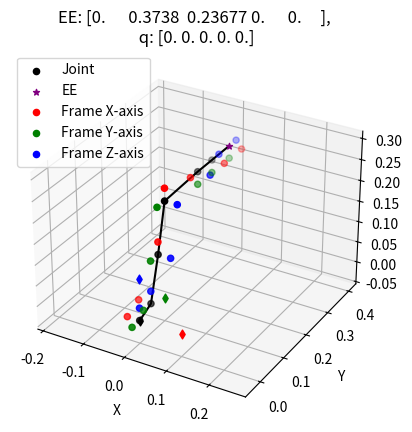
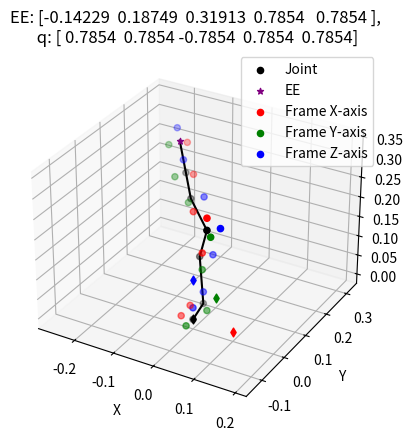
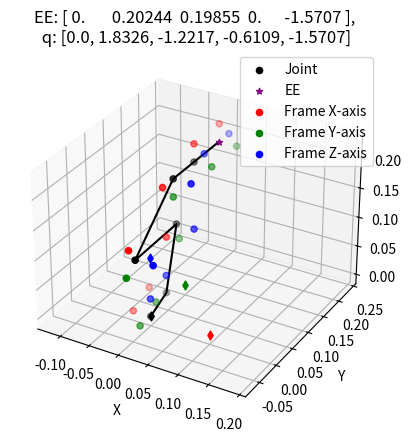

Write the Python code that produced these figures, in order.
import matplotlib.pyplot as plt
import numpy as np

'''This file defines the functions for the forward kinematics, rotation matrices, and the code for the python visualisations seen throughout the report
    Running will plot some example positions
'''

def RotationMatrix_X(angle):
    Rx = np.matrix([
        [1,0,0],
        [0, np.cos(angle), -np.sin(angle)],
        [0, np.sin(angle), np.cos(angle)]
    ])
    return Rx

def RotationMatrix_Y(angle):
    Ry = np.matrix([
        [np.cos(angle), 0, np.sin(angle)],
        [0, 1, 0],
        [-np.sin(angle), 0, np.cos(angle)],
    ])
    return Ry

def RotationMatrix_Z(angle):
    Rz = np.matrix([
        [np.cos(angle), -np.sin(angle), 0],
        [np.sin(angle), np.cos(angle), 0],
        [0, 0, 1]
    ])
    return Rz

def TranslationMatrix(x, y, z):
    P = np.matrix([
        [x],
        [y],
        [z]
    ])
    return P

def HomogeneousTransformation(rotation_matrix, translation_matrix):
    T = rotation_matrix.copy()
    T = np.hstack((T, translation_matrix))
    T = np.vstack((T,np.matrix([[0,0,0,1]])))
    return T

def ForwardKinematics(q_vector):
    #R_i_j means rotation of frame j with respect to frame i
    theta_shoulder = q_vector[0]
    theta_upper = q_vector[1]
    theta_lower = q_vector[2]
    theta_wrist = q_vector[3]
    theta_gripper = q_vector[4]

    Zero_translation = TranslationMatrix(0, 0, 0)

    #R_i_j means rotation of frame j with respect to frame i
    R_world_base = RotationMatrix_Z(np.pi)
    P_world_base = TranslationMatrix(0, 0, 0)
    T_world_base = HomogeneousTransformation(R_world_base, P_world_base)

    R_base_shoulder = RotationMatrix_X(0)
    P_base_shoulder = TranslationMatrix(0, -0.0452, 0.0165)
    T_base_shoulder = HomogeneousTransformation(R_base_shoulder, P_base_shoulder)

    R_shoulder_upper = RotationMatrix_Y(-np.pi / 2)
    P_shoulder_upper = TranslationMatrix(0, -0.0306, 0.1025)
    T_shoulder_upper = HomogeneousTransformation(RotationMatrix_Z(theta_shoulder),Zero_translation)*HomogeneousTransformation(R_shoulder_upper, P_shoulder_upper)

    R_upper_lower = RotationMatrix_Z(0)
    P_upper_lower = TranslationMatrix(0.11257, -0.028, 0)
    T_upper_lower = HomogeneousTransformation(RotationMatrix_Z(theta_upper), Zero_translation)*HomogeneousTransformation(R_upper_lower, P_upper_lower)

    R_lower_wrist = RotationMatrix_Z(np.pi / 2)
    P_lower_wrist = TranslationMatrix(0.0052, -0.1349, 0)
    T_lower_wrist = HomogeneousTransformation(RotationMatrix_Z(theta_lower),Zero_translation)*HomogeneousTransformation(R_lower_wrist, P_lower_wrist)

    R_wrist_gripper = RotationMatrix_Y(-np.pi / 2)
    P_wrist_gripper = TranslationMatrix(-0.0601, 0, 0)
    T_wrist_gripper = HomogeneousTransformation(RotationMatrix_Z(theta_wrist),Zero_translation)*HomogeneousTransformation(R_wrist_gripper, P_wrist_gripper)

    R_gripper_grippercenter = RotationMatrix_Z(0)
    P_gripper_grippercenter = TranslationMatrix(0, 0, 0.075)
    T_gripper_grippercenter = HomogeneousTransformation(RotationMatrix_Z(theta_gripper),Zero_translation)*HomogeneousTransformation(R_gripper_grippercenter, P_gripper_grippercenter)

    T_world_grippercenter = T_world_base*T_base_shoulder*T_shoulder_upper*T_upper_lower*T_lower_wrist*T_wrist_gripper*T_gripper_grippercenter

    return T_world_grippercenter


def ForwardKinematicsFullOutput_PreRotationFrame(q_vector):
    theta_shoulder = q_vector[0]
    theta_upper = q_vector[1]
    theta_lower = q_vector[2]
    theta_wrist = q_vector[3]
    theta_gripper = q_vector[4]

    Zero_translation = TranslationMatrix(0, 0, 0)

    #R_i_j means rotation of frame j with respect to frame i
    R_world_base = RotationMatrix_Z(np.pi)
    P_world_base = TranslationMatrix(0, 0, 0)
    T_world_base = HomogeneousTransformation(R_world_base, P_world_base)

    R_base_shoulder = RotationMatrix_X(0)
    P_base_shoulder = TranslationMatrix(0, -0.0452, 0.0165)
    T_base_shoulder = HomogeneousTransformation(R_base_shoulder, P_base_shoulder)

    R_shoulder_upper = RotationMatrix_Y(-np.pi / 2)
    P_shoulder_upper = TranslationMatrix(0, -0.0306, 0.1025)
    T_shoulder_upper = HomogeneousTransformation(RotationMatrix_Z(theta_shoulder),Zero_translation)*HomogeneousTransformation(R_shoulder_upper, P_shoulder_upper)

    R_upper_lower = RotationMatrix_Z(0)
    P_upper_lower = TranslationMatrix(0.11257, -0.028, 0)
    T_upper_lower = HomogeneousTransformation(RotationMatrix_Z(theta_upper), Zero_translation)*HomogeneousTransformation(R_upper_lower, P_upper_lower)

    R_lower_wrist = RotationMatrix_Z(np.pi / 2)
    P_lower_wrist = TranslationMatrix(0.0052, -0.1349, 0)
    T_lower_wrist = HomogeneousTransformation(RotationMatrix_Z(theta_lower),Zero_translation)*HomogeneousTransformation(R_lower_wrist, P_lower_wrist)

    R_wrist_gripper = RotationMatrix_Y(-np.pi / 2)
    P_wrist_gripper = TranslationMatrix(-0.0601, 0, 0)
    T_wrist_gripper = HomogeneousTransformation(RotationMatrix_Z(theta_wrist),Zero_translation)*HomogeneousTransformation(R_wrist_gripper, P_wrist_gripper)

    R_gripper_grippercenter = RotationMatrix_Z(0)
    P_gripper_grippercenter = TranslationMatrix(0, 0, 0.075)
    T_gripper_grippercenter = HomogeneousTransformation(RotationMatrix_Z(theta_gripper),Zero_translation)*HomogeneousTransformation(R_gripper_grippercenter, P_gripper_grippercenter)

    T_world_shoulder = T_world_base*T_base_shoulder
    T_world_upper = T_world_base*T_base_shoulder*T_shoulder_upper
    T_world_lower = T_world_base*T_base_shoulder*T_shoulder_upper*T_upper_lower
    T_world_wrist = T_world_base*T_base_shoulder*T_shoulder_upper*T_upper_lower*T_lower_wrist
    T_world_gripper = T_world_base*T_base_shoulder*T_shoulder_upper*T_upper_lower*T_lower_wrist*T_wrist_gripper
    T_world_grippercenter = T_world_base*T_base_shoulder*T_shoulder_upper*T_upper_lower*T_lower_wrist*T_wrist_gripper*T_gripper_grippercenter

    return T_world_base, T_world_shoulder, T_world_upper, T_world_lower, T_world_wrist, T_world_gripper, T_world_grippercenter

def ForwardKinematicsFullOutput_PostRotationFrame(q_vector):
    theta_shoulder = q_vector[0]
    theta_upper = q_vector[1]
    theta_lower = q_vector[2]
    theta_wrist = q_vector[3]
    theta_gripper = q_vector[4]

    Zero_translation = TranslationMatrix(0, 0, 0)

    #R_i_j means rotation of frame j with respect to frame i
    R_world_base = RotationMatrix_Z(np.pi)
    P_world_base = TranslationMatrix(0, 0, 0)
    T_world_base = HomogeneousTransformation(R_world_base, P_world_base)

    R_base_shoulder = RotationMatrix_X(0) * RotationMatrix_Z(theta_shoulder)
    P_base_shoulder = TranslationMatrix(0, -0.0452, 0.0165)
    T_base_shoulder = HomogeneousTransformation(R_base_shoulder, P_base_shoulder)

    R_shoulder_upper = RotationMatrix_Y(-np.pi / 2) * RotationMatrix_Z(theta_upper)
    P_shoulder_upper = TranslationMatrix(0, -0.0306, 0.1025)
    T_shoulder_upper = HomogeneousTransformation(R_shoulder_upper, P_shoulder_upper)

    R_upper_lower = RotationMatrix_Z(theta_lower)
    P_upper_lower = TranslationMatrix(0.11257, -0.028, 0)
    T_upper_lower = HomogeneousTransformation(R_upper_lower, P_upper_lower)

    R_lower_wrist = RotationMatrix_Z(np.pi / 2) * RotationMatrix_Z(theta_wrist)
    P_lower_wrist = TranslationMatrix(0.0052, -0.1349, 0)
    T_lower_wrist = HomogeneousTransformation(R_lower_wrist, P_lower_wrist)

    R_wrist_gripper = RotationMatrix_Y(-np.pi / 2) * RotationMatrix_Z(theta_gripper)
    P_wrist_gripper = TranslationMatrix(-0.0601, 0, 0)
    T_wrist_gripper = HomogeneousTransformation(R_wrist_gripper, P_wrist_gripper)

    R_gripper_grippercenter = RotationMatrix_Z(0)
    P_gripper_grippercenter = TranslationMatrix(0, 0, 0.075)
    T_gripper_grippercenter = HomogeneousTransformation(R_gripper_grippercenter, P_gripper_grippercenter)

    T_world_shoulder = T_world_base*T_base_shoulder
    T_world_upper = T_world_base*T_base_shoulder*T_shoulder_upper
    T_world_lower = T_world_base*T_base_shoulder*T_shoulder_upper*T_upper_lower
    T_world_wrist = T_world_base*T_base_shoulder*T_shoulder_upper*T_upper_lower*T_lower_wrist
    T_world_gripper = T_world_base*T_base_shoulder*T_shoulder_upper*T_upper_lower*T_lower_wrist*T_wrist_gripper
    T_world_grippercenter = T_world_base*T_base_shoulder*T_shoulder_upper*T_upper_lower*T_lower_wrist*T_wrist_gripper*T_gripper_grippercenter

    return T_world_base, T_world_shoulder, T_world_upper, T_world_lower, T_world_wrist, T_world_gripper, T_world_grippercenter

def XYZ_from_T(transformation):
    point = transformation*np.array([[0],[0],[0],[1]])
    return point[0:3]

def refframe_from_T(transformation):
    x_vector = transformation*np.array([[0.03],[0],[0],[1]])
    y_vector = transformation*np.array([[0],[0.03],[0],[1]])
    z_vector = transformation*np.array([[0],[0],[0.03],[1]])
    return x_vector[0:3], y_vector[0:3], z_vector[0:3]

def plot_robot_position(q_vector):
    TJ0, TJ1, TJ2, TJ3, TJ4, TJ5, TJ6 = ForwardKinematicsFullOutput_PostRotationFrame(q_vector)

    x, y, z = XYZ_from_T(TJ6)[0,0], XYZ_from_T(TJ6)[1,0], XYZ_from_T(TJ6)[2,0]
    pitch = q_vector[1]+q_vector[2]+q_vector[3]
    roll = q_vector[4]


    state = np.array([x,y,z,pitch,roll])
    np.set_printoptions(suppress=True)
    print(f'x, y, z, vis pitch, vis roll: {state}')
    rot_x, rot_y, rot_z = Fixed_angles_from_matrix(TJ6)
    print(f'Rotation XYZ: {rot_x}, {rot_y}, {rot_z}')

    np.set_printoptions(precision=5)

    points = np.array([
            [[0],[0],[0]],
            XYZ_from_T(TJ0),
            XYZ_from_T(TJ1),
            XYZ_from_T(TJ2),
            XYZ_from_T(TJ3),
            XYZ_from_T(TJ4),
            XYZ_from_T(TJ5),
            XYZ_from_T(TJ6)])

    X_points = np.array([
        [[0.1],[0],[0]],
        refframe_from_T(TJ0)[0],
        refframe_from_T(TJ1)[0],
        refframe_from_T(TJ2)[0],
        refframe_from_T(TJ3)[0],
        refframe_from_T(TJ4)[0],
        refframe_from_T(TJ5)[0],
        refframe_from_T(TJ6)[0]
    ])

    Y_points = np.array([
        [[0],[0.1],[0]],
        refframe_from_T(TJ0)[1],
        refframe_from_T(TJ1)[1],
        refframe_from_T(TJ2)[1],
        refframe_from_T(TJ3)[1],
        refframe_from_T(TJ4)[1],
        refframe_from_T(TJ5)[1],
        refframe_from_T(TJ6)[1]
    ])

    Z_points = np.array([
        [[0],[0],[0.1]],
        refframe_from_T(TJ0)[2],
        refframe_from_T(TJ1)[2],
        refframe_from_T(TJ2)[2],
        refframe_from_T(TJ3)[2],
        refframe_from_T(TJ4)[2],
        refframe_from_T(TJ5)[2],
        refframe_from_T(TJ6)[2]
    ])

    fig = plt.figure()

    ax = fig.add_subplot(projection='3d')
    ax.scatter(points[1:-1, 0], points[1:-1, 1], points[1:-1, 2],label="Joint",color="black")
    ax.scatter(points[-1, 0], points[-1, 1], points[-1, 2], label="EE", color="purple",marker='*')
    ax.plot(points[1:, 0], points[1:, 1], points[1:, 2],color="black")
    ax.scatter(X_points[1:, 0], X_points[1:, 1], X_points[1:, 2],label="Frame X-axis",color="red")
    ax.scatter(Y_points[1:, 0], Y_points[1:, 1], Y_points[1:, 2],label="Frame Y-axis",color="green")
    ax.scatter(Z_points[1:, 0], Z_points[1:, 1], Z_points[1:, 2],label="Frame Z-axis",color="blue")

    ax.scatter(points[0, 0], points[0, 1], points[0, 2],color="black",marker='d')
    ax.scatter(X_points[0, 0], X_points[0, 1], X_points[0, 2],color="red",marker='d')
    ax.scatter(Y_points[0, 0], Y_points[0, 1], Y_points[0, 2],color="green",marker='d')
    ax.scatter(Z_points[0, 0], Z_points[0, 1], Z_points[0, 2],color="blue",marker='d')
    plt.axis('equal')

    ax.set_title(f"EE: {state},\n q: {q_vector}")
    ax.set_xlabel('X')
    ax.set_ylabel('Y')
    ax.set_zlabel('Z')
    ax.legend()

    #plt.show()
    np.set_printoptions(suppress=False)
    np.set_printoptions(precision=8)

def plot_robot_position_and_target(q_vector,target):
    TJ0, TJ1, TJ2, TJ3, TJ4, TJ5, TJ6 = ForwardKinematicsFullOutput_PostRotationFrame(q_vector)

    x, y, z = XYZ_from_T(TJ6)[0,0], XYZ_from_T(TJ6)[1,0], XYZ_from_T(TJ6)[2,0]
    pitch = q_vector[1]+q_vector[2]+q_vector[3]
    roll = q_vector[4]

    targetpoint = np.array(target[0:3])
    targetrotation = Fixed_angles_to_rotation_matrix(target[3],target[4],target[5])
    targetxaxis = targetpoint+np.dot(targetrotation, np.array([0.05, 0, 0]))
    targetyaxis = targetpoint+np.dot(targetrotation, np.array([0, 0.05, 0]))
    targetzaxis = targetpoint+np.dot(targetrotation, np.array([0, 0, 0.05]))

    state = np.array([x,y,z,pitch,roll])
    np.set_printoptions(suppress=True)
    print(f'x, y, z, vis pitch, vis roll: {state}')
    rot_x, rot_y, rot_z = Fixed_angles_from_matrix(TJ6)
    print(f'Rotation XYZ: {rot_x}, {rot_y}, {rot_z}')

    np.set_printoptions(precision=5)

    points = np.array([
            [[0],[0],[0]],
            XYZ_from_T(TJ0),
            XYZ_from_T(TJ1),
            XYZ_from_T(TJ2),
            XYZ_from_T(TJ3),
            XYZ_from_T(TJ4),
            XYZ_from_T(TJ5),
            XYZ_from_T(TJ6)])

    X_points = np.array([
        [[0.1],[0],[0]],
        refframe_from_T(TJ0)[0],
        refframe_from_T(TJ1)[0],
        refframe_from_T(TJ2)[0],
        refframe_from_T(TJ3)[0],
        refframe_from_T(TJ4)[0],
        refframe_from_T(TJ5)[0],
        refframe_from_T(TJ6)[0]
    ])

    Y_points = np.array([
        [[0],[0.1],[0]],
        refframe_from_T(TJ0)[1],
        refframe_from_T(TJ1)[1],
        refframe_from_T(TJ2)[1],
        refframe_from_T(TJ3)[1],
        refframe_from_T(TJ4)[1],
        refframe_from_T(TJ5)[1],
        refframe_from_T(TJ6)[1]
    ])

    Z_points = np.array([
        [[0],[0],[0.1]],
        refframe_from_T(TJ0)[2],
        refframe_from_T(TJ1)[2],
        refframe_from_T(TJ2)[2],
        refframe_from_T(TJ3)[2],
        refframe_from_T(TJ4)[2],
        refframe_from_T(TJ5)[2],
        refframe_from_T(TJ6)[2]
    ])

    fig = plt.figure()

    ax = fig.add_subplot(projection='3d')
    ax.scatter(targetpoint[0], targetpoint[1], targetpoint[2], color="black", marker='x',label="Target")
    ax.scatter(targetxaxis[0,0], targetxaxis[0,1], targetxaxis[0,2], color="red", marker='x',label="Target X-axis")
    ax.scatter(targetyaxis[0,0], targetyaxis[0,1], targetyaxis[0,2], color="green", marker='x', label="Target Y-axis")
    ax.scatter(targetzaxis[0,0], targetzaxis[0,1], targetzaxis[0,2], color="blue", marker='x', label="Target Z-axis")

    ax.scatter(points[1:-1, 0], points[1:-1, 1], points[1:-1, 2],label="Joint",color="black")
    ax.scatter(points[-1, 0], points[-1, 1], points[-1, 2], label="EE", color="purple",marker='*')
    ax.plot(points[1:, 0], points[1:, 1], points[1:, 2],color="black")
    ax.scatter(X_points[1:, 0], X_points[1:, 1], X_points[1:, 2],label="Frame X-axis",color="red")
    ax.scatter(Y_points[1:, 0], Y_points[1:, 1], Y_points[1:, 2],label="Frame Y-axis",color="green")
    ax.scatter(Z_points[1:, 0], Z_points[1:, 1], Z_points[1:, 2],label="Frame Z-axis",color="blue")

    ax.scatter(points[0, 0], points[0, 1], points[0, 2],color="black",marker='d')
    ax.scatter(X_points[0, 0], X_points[0, 1], X_points[0, 2],color="red",marker='d')
    ax.scatter(Y_points[0, 0], Y_points[0, 1], Y_points[0, 2],color="green",marker='d')
    ax.scatter(Z_points[0, 0], Z_points[0, 1], Z_points[0, 2],color="blue",marker='d')

    plt.axis('equal')

    ax.set_title(f"EE: {state},\n q: {q_vector}")
    ax.set_xlabel('X')
    ax.set_ylabel('Y')
    ax.set_zlabel('Z')
    ax.legend()

    #plt.show()
    np.set_printoptions(suppress=False)
    np.set_printoptions(precision=8)

def Fixed_angles_to_rotation_matrix(rot_x, rot_y, rot_z):
    ca = np.cos(rot_x)
    sa = np.sin(rot_x)
    cb = np.cos(rot_y)
    sb = np.sin(rot_y)
    cg = np.cos(rot_z)
    sg = np.sin(rot_z)

    R = np.matrix([
        [cb*cg,-cb*sg,sb],
        [sa*sb*cg+ca*sg,-sa*sb*sg+ca*cg,-sa*cb],
        [-ca*sb*cg+sa*sg,ca*sb*sg+sa*cg,ca*cb]
    ])
    return R

def Relative_angles_to_rotation_matrix(yaw, pitch, roll):
    ca = np.cos(yaw)
    sa = np.sin(yaw)
    cb = np.cos(pitch)
    sb = np.sin(pitch)
    cg = np.cos(roll)
    sg = np.sin(roll)

    R = np.matrix([
        [ca*cb,ca*sb*sg-sa*cg,ca*sb*cg+sa*sg],
        [sa*cb,sa*sb*sg+ca*cg,sa*sb*cg-ca*sg],
        [-sb,cb*sg,cb*cg]
    ])
    return R

def Relative_angles_from_matrix(R):
    yaw = np.arctan2(R[1,0],R[0,0])
    pitch = -np.arcsin(R[2,0])
    roll = np.arctan2(R[2,1],R[2,2])
    return yaw, pitch, roll

def Fixed_angles_from_matrix(R):
    rot_x = -np.arctan2(R[1,2],R[2,2])
    rot_y = np.arcsin(R[0,2])
    rot_z = -np.arctan2(R[0,1],R[0,0])
    return rot_x, rot_y, rot_z




if __name__ == '__main__':

    '''Used to generate example positions from joint angles'''
    q_vector = np.radians(np.array([0,0,0,0,0])) #shoulder, upper, lower, wrist, gripper

    plot_robot_position(np.radians(np.array([0,0,0,0,0])))

    plot_robot_position(np.radians(np.array([45,45,-45,45,45])))

    plot_robot_position([0.0, 1.8326, -1.2217, -0.6109, -1.5707])

    plt.show()

    print(Fixed_angles_to_rotation_matrix(np.radians(30), np.radians(40), np.radians(-10)))
    print(np.degrees(Fixed_angles_from_matrix(Fixed_angles_to_rotation_matrix(np.radians(30), np.radians(40), np.radians(-10)))))





# def SixStates_to_FiveStates(state):
#     x = state[0]
#     y = state[1]
#     z = state[2]
#     rot_x, rot_y, rot_z = state[3:6]
#     z_unit_vector = [0,0,1]
#     y_unit_vector = [0,1,0]
#     R = Fixed_angles_to_rotation_matrix(rot_x, rot_y, rot_z)
#     EE_z_unit_vector = np.dot(R, z_unit_vector).flatten()
#     EE_y_unit_vector = np.dot(R, y_unit_vector).flatten()
#     pitch = np.arcsin(np.abs(np.dot(EE_z_unit_vector, z_unit_vector))/(np.linalg.norm(z_unit_vector)*np.linalg.norm(EE_z_unit_vector)))
#     projection_pitch_xy = EE_z_unit_vector-((np.dot(EE_z_unit_vector,z_unit_vector))/(np.linalg.norm(z_unit_vector)**2))*z_unit_vector
#     EE_plane_yz_normal = np.cross(EE_z_unit_vector, projection_pitch_xy).flatten()
#     EE_y_initial_vector = np.cross(EE_z_unit_vector, EE_plane_yz_normal).flatten()
#     roll = np.arccos(np.dot(EE_y_unit_vector,EE_y_initial_vector)/(np.linalg.norm(EE_y_initial_vector)*np.linalg.norm(EE_y_unit_vector)))
#
#     yaw = np.arccos(np.dot(projection_pitch_xy,y_unit_vector)/(np.linalg.norm(projection_pitch_xy)*np.linalg.norm(y_unit_vector)))
#     # yaw, pitch, roll = Relative_angles_from_matrix(Fixed_angles_to_rotation_matrix(rot_x, rot_y, rot_z)*RotationMatrix_X(np.pi/2)) #Z, Y, X
#     # rel_pitch = roll #Around X
#     # rel_roll = -yaw #Around Z #TODO fix
#
#     rel_pitch = pitch[0,0]
#     rel_roll = roll[0,0]
#     geometry_rot_z = np.arctan2(y-0.0452,x)
#     print(f'yaw goal: {yaw}')
#     print(f'geometric yaw: {geometry_rot_z}')
#     print(f"yaw difference: {geometry_rot_z-yaw}")
#     new_state = np.array([x,y,z,rel_pitch,rel_roll])
#     print(new_state)
#     return new_state
